Image classification data set "datasets" (Bangsenjata/AI-Detect-FruitVegetable on GitHub). Class labels (11): Brokoli, Terong, Wortel, anggur, apel, brokoli, jeruk, manggis, pisang, terong, wortel.

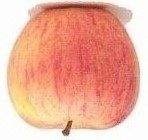
Label: apel

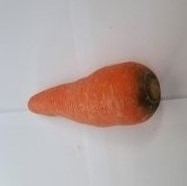
Label: Wortel

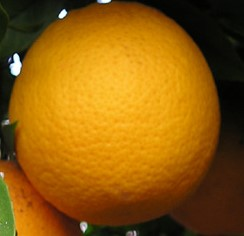
Label: jeruk

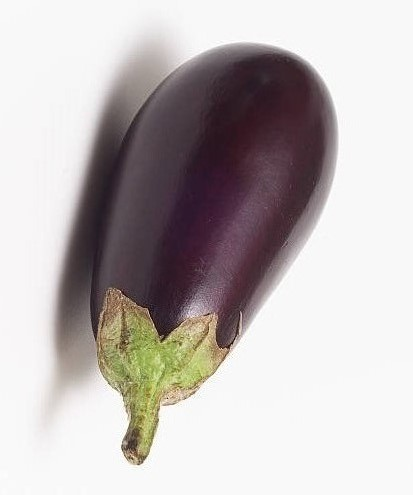
Label: Terong

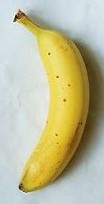
Label: pisang

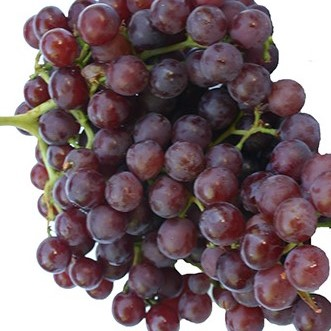
Label: anggur
